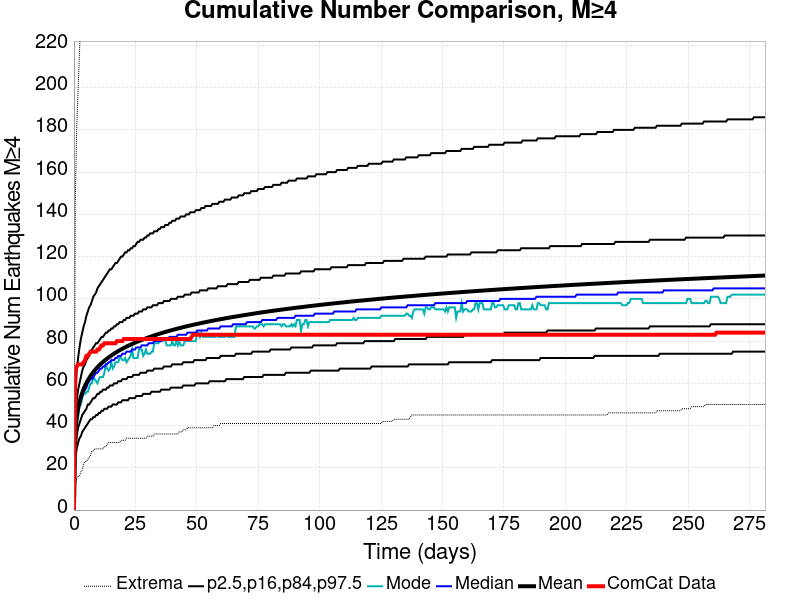

Data behind this chart, as committed beside it:
Time (days), ComCat Data, Simulation Mean, Simulation Median, Simulation Mode, Simulation Minimum, Simulation Maximum, 2.5 %-ile, 16 %-ile, 84 %-ile, 97.5 %-ile
0.0, 0.0, 0.0, 0.0, 0.0, 0.0, 0.0, 0.0, 0.0, 0.0, 0.0
0.5637, 66.0, 37.17, 36.0, 35.0, 12.0, 148.0, 24.0, 29.0, 44.0, 55.0
1.127, 68.0, 43.96, 43.0, 41.0, 15.0, 181.0, 29.0, 35.0, 52.0, 66.0
1.691, 69.0, 48.14, 47.0, 44.0, 16.0, 199.0, 32.0, 39.0, 57.0, 72.0
2.255, 69.0, 51.19, 50.0, 49.0, 16.0, 217.0, 34.0, 41.0, 60.0, 77.0
2.818, 69.0, 53.61, 52.0, 50.0, 18.0, 233.0, 35.0, 43.0, 63.0, 81.0
3.382, 69.0, 55.61, 54.0, 53.0, 19.0, 243.0, 37.0, 45.0, 66.0, 84.0
3.946, 70.0, 57.35, 56.0, 55.0, 22.0, 248.0, 38.0, 46.0, 68.0, 87.0
4.509, 71.0, 58.86, 57.0, 55.0, 23.0, 284.0, 39.0, 47.0, 69.0, 89.0
5.073, 73.0, 60.2, 58.0, 56.0, 23.0, 295.0, 40.0, 48.0, 71.0, 92.0
5.637, 73.0, 61.41, 60.0, 56.0, 24.0, 305.0, 41.0, 50.0, 72.0, 94.0
6.2, 74.0, 62.51, 61.0, 58.0, 25.0, 310.0, 42.0, 50.0, 73.0, 96.0
6.764, 75.0, 63.52, 62.0, 60.0, 26.0, 324.0, 43.0, 51.0, 75.0, 97.0
7.328, 75.0, 64.46, 62.0, 60.0, 28.0, 330.0, 43.0, 52.0, 76.0, 99.0
7.891, 75.0, 65.33, 63.0, 63.0, 28.0, 337.0, 44.0, 53.0, 77.0, 101.0
8.455, 75.0, 66.15, 64.0, 62.0, 29.0, 340.0, 44.0, 53.0, 78.0, 102.0
9.018, 75.0, 66.92, 65.0, 61.0, 29.0, 345.0, 45.0, 54.0, 79.0, 103.0
9.582, 76.0, 67.64, 65.0, 60.0, 29.0, 348.0, 45.0, 55.0, 79.0, 105.0
10.15, 76.0, 68.32, 66.0, 62.0, 29.0, 351.0, 46.0, 55.0, 80.0, 106.0
10.71, 77.0, 68.96, 67.0, 63.0, 29.0, 353.0, 46.0, 56.0, 81.0, 107.0
11.27, 78.0, 69.57, 67.0, 63.0, 29.0, 358.0, 47.0, 56.0, 82.0, 108.0
11.84, 78.0, 70.16, 68.0, 63.0, 29.0, 359.0, 47.0, 57.0, 82.0, 109.0
12.4, 79.0, 70.72, 68.0, 65.0, 30.0, 363.0, 48.0, 57.0, 83.0, 110.0
12.96, 79.0, 71.26, 69.0, 69.0, 30.0, 368.0, 48.0, 57.0, 84.0, 111.0
13.53, 79.0, 71.77, 69.0, 67.0, 31.0, 370.0, 48.0, 58.0, 84.0, 112.0
14.09, 79.0, 72.26, 70.0, 66.0, 32.0, 372.0, 49.0, 58.0, 85.0, 113.0
14.66, 79.0, 72.74, 70.0, 67.0, 32.0, 380.0, 49.0, 59.0, 85.0, 114.0
15.22, 79.0, 73.2, 71.0, 70.0, 32.0, 381.0, 49.0, 59.0, 86.0, 114.0
15.78, 79.0, 73.65, 71.0, 67.0, 32.0, 384.0, 50.0, 59.0, 86.0, 115.0
16.35, 79.0, 74.08, 71.0, 68.0, 32.0, 387.0, 50.0, 60.0, 87.0, 116.0
16.91, 79.0, 74.49, 72.0, 70.0, 32.0, 391.0, 50.0, 60.0, 87.0, 117.0
17.47, 80.0, 74.88, 72.0, 70.0, 32.0, 393.0, 50.0, 60.0, 88.0, 117.0
18.04, 80.0, 75.28, 73.0, 70.0, 32.0, 399.0, 51.0, 61.0, 88.0, 118.0
18.6, 80.0, 75.66, 73.0, 72.0, 32.0, 401.0, 51.0, 61.0, 89.0, 119.0
19.16, 80.0, 76.03, 73.0, 72.0, 33.0, 402.0, 51.0, 61.0, 89.0, 120.0
19.73, 80.0, 76.39, 74.0, 71.0, 33.0, 407.0, 52.0, 62.0, 89.0, 120.0
20.29, 81.0, 76.74, 74.0, 71.0, 33.0, 409.0, 52.0, 62.0, 90.0, 121.0
20.86, 81.0, 77.08, 74.0, 72.0, 33.0, 410.0, 52.0, 62.0, 90.0, 122.0
21.42, 81.0, 77.41, 75.0, 70.0, 34.0, 410.0, 52.0, 62.0, 91.0, 122.0
21.98, 81.0, 77.73, 75.0, 71.0, 34.0, 410.0, 52.0, 63.0, 91.0, 123.0
22.55, 81.0, 78.04, 75.0, 72.0, 34.0, 410.0, 53.0, 63.0, 91.0, 123.0
23.11, 81.0, 78.35, 75.0, 73.0, 34.0, 412.0, 53.0, 63.0, 92.0, 124.0
23.67, 81.0, 78.65, 76.0, 76.0, 34.0, 413.0, 53.0, 63.0, 92.0, 124.0
24.24, 81.0, 78.94, 76.0, 72.0, 34.0, 413.0, 53.0, 64.0, 92.0, 125.0
24.8, 81.0, 79.23, 76.0, 72.0, 34.0, 414.0, 53.0, 64.0, 93.0, 125.0
25.36, 81.0, 79.51, 77.0, 72.0, 34.0, 414.0, 54.0, 64.0, 93.0, 126.0
25.93, 81.0, 79.78, 77.0, 72.0, 34.0, 414.0, 54.0, 64.0, 93.0, 127.0
26.49, 81.0, 80.05, 77.0, 76.0, 34.0, 416.0, 54.0, 64.0, 94.0, 127.0
27.06, 81.0, 80.31, 77.0, 76.0, 34.0, 417.0, 54.0, 65.0, 94.0, 128.0
27.62, 81.0, 80.57, 78.0, 76.0, 34.0, 417.0, 54.0, 65.0, 94.0, 128.0
28.18, 81.0, 80.82, 78.0, 73.0, 34.0, 417.0, 55.0, 65.0, 95.0, 128.0
28.75, 81.0, 81.07, 78.0, 74.0, 34.0, 421.0, 55.0, 65.0, 95.0, 129.0
29.31, 81.0, 81.31, 78.0, 76.0, 34.0, 422.0, 55.0, 65.0, 95.0, 129.0
29.87, 81.0, 81.55, 78.0, 74.0, 35.0, 423.0, 55.0, 66.0, 96.0, 130.0
30.44, 81.0, 81.78, 79.0, 74.0, 35.0, 426.0, 55.0, 66.0, 96.0, 130.0
31, 81.0, 82.01, 79.0, 74.0, 35.0, 426.0, 55.0, 66.0, 96.0, 131.0
31.56, 81.0, 82.24, 79.0, 75.0, 35.0, 427.0, 56.0, 66.0, 96.0, 131.0
32.13, 81.0, 82.47, 79.0, 75.0, 35.0, 428.0, 56.0, 66.0, 97.0, 131.0
32.69, 81.0, 82.69, 80.0, 79.0, 36.0, 429.0, 56.0, 67.0, 97.0, 132.0
33.26, 81.0, 82.9, 80.0, 79.0, 36.0, 429.0, 56.0, 67.0, 97.0, 132.0
... 440 more rows
